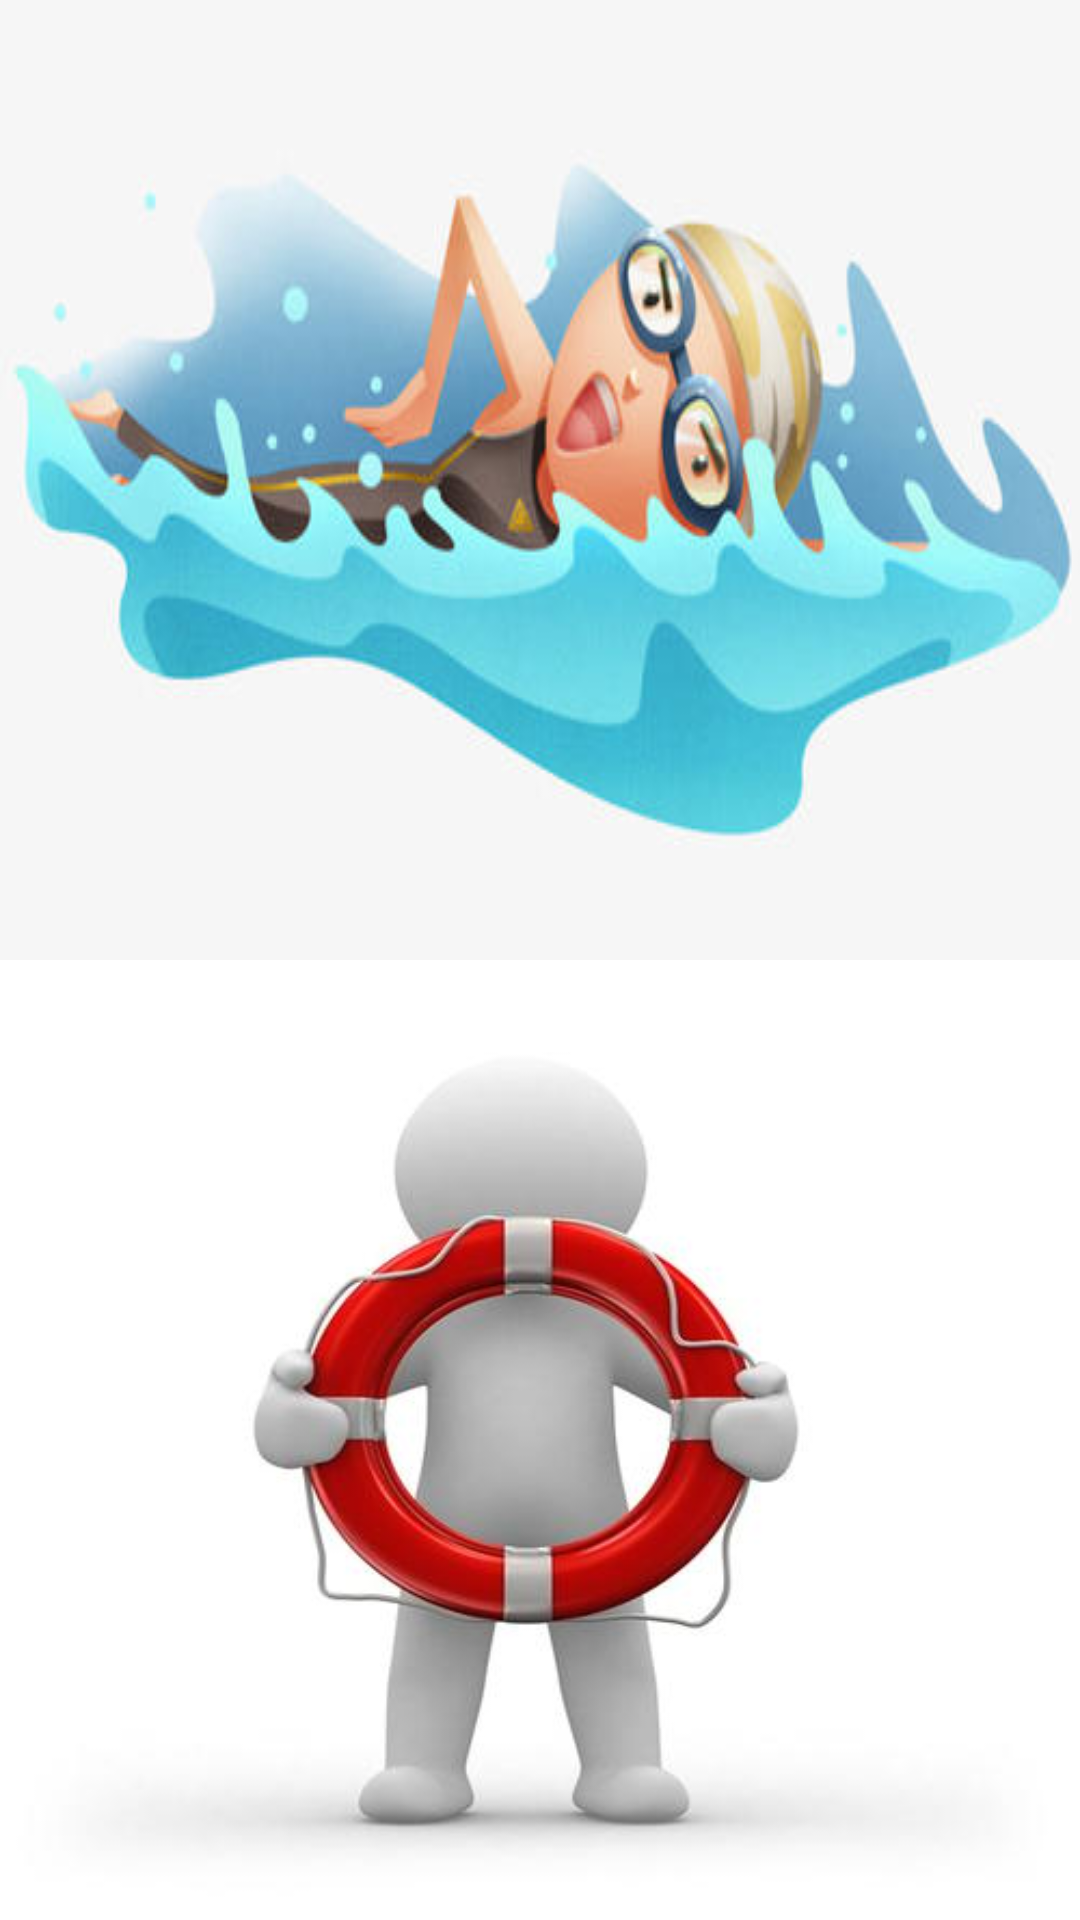

This screen was rendered from an Android layout file. Write that file and the resources it references.
<!-- AndroidManifest.xml: application theme AppTheme -->
<!-- res/layout/activity_main.xml -->
<?xml version="1.0" encoding="utf-8"?>
<LinearLayout xmlns:android="http://schemas.android.com/apk/res/android"
    xmlns:app="http://schemas.android.com/apk/res-auto"
    xmlns:tools="http://schemas.android.com/tools"
    android:layout_width="match_parent"
    android:layout_height="match_parent"
    android:orientation="vertical"
    tools:context=".MainActivity">

    <LinearLayout
        android:id="@+id/production_LL"
        android:layout_width="match_parent"
        android:layout_height="match_parent"
        android:layout_weight="1"
        android:orientation="vertical"
        android:background="@mipmap/icon_home_production"
        />
    <LinearLayout
        android:id="@+id/donkyhouse_LL"
        android:layout_width="match_parent"
        android:layout_height="match_parent"
        android:layout_weight="1"
        android:orientation="vertical"
        android:background="@mipmap/icon_home_donkyhouse"
        />

</LinearLayout>
<!-- resources referenced by this layout -->
<resources>
  <!-- mipmap icon_home_donkyhouse: jpg bitmap (mipmap-mdpi, 13223 bytes) -->
  <!-- mipmap icon_home_production: jpg bitmap (mipmap-mdpi, 18839 bytes) -->
  <style name="AppTheme" parent="Theme.AppCompat.Light.NoActionBar">
          
          <item name="colorPrimary">@color/colorPrimary</item>
          <item name="colorPrimaryDark">@color/colorPrimaryDark</item>
          <item name="colorAccent">@color/colorAccent</item>
      </style>
  <color name="colorPrimary">#497faf</color>
  <color name="colorPrimaryDark">#3b7696</color>
  <color name="colorAccent">#D81B60</color>
</resources>
